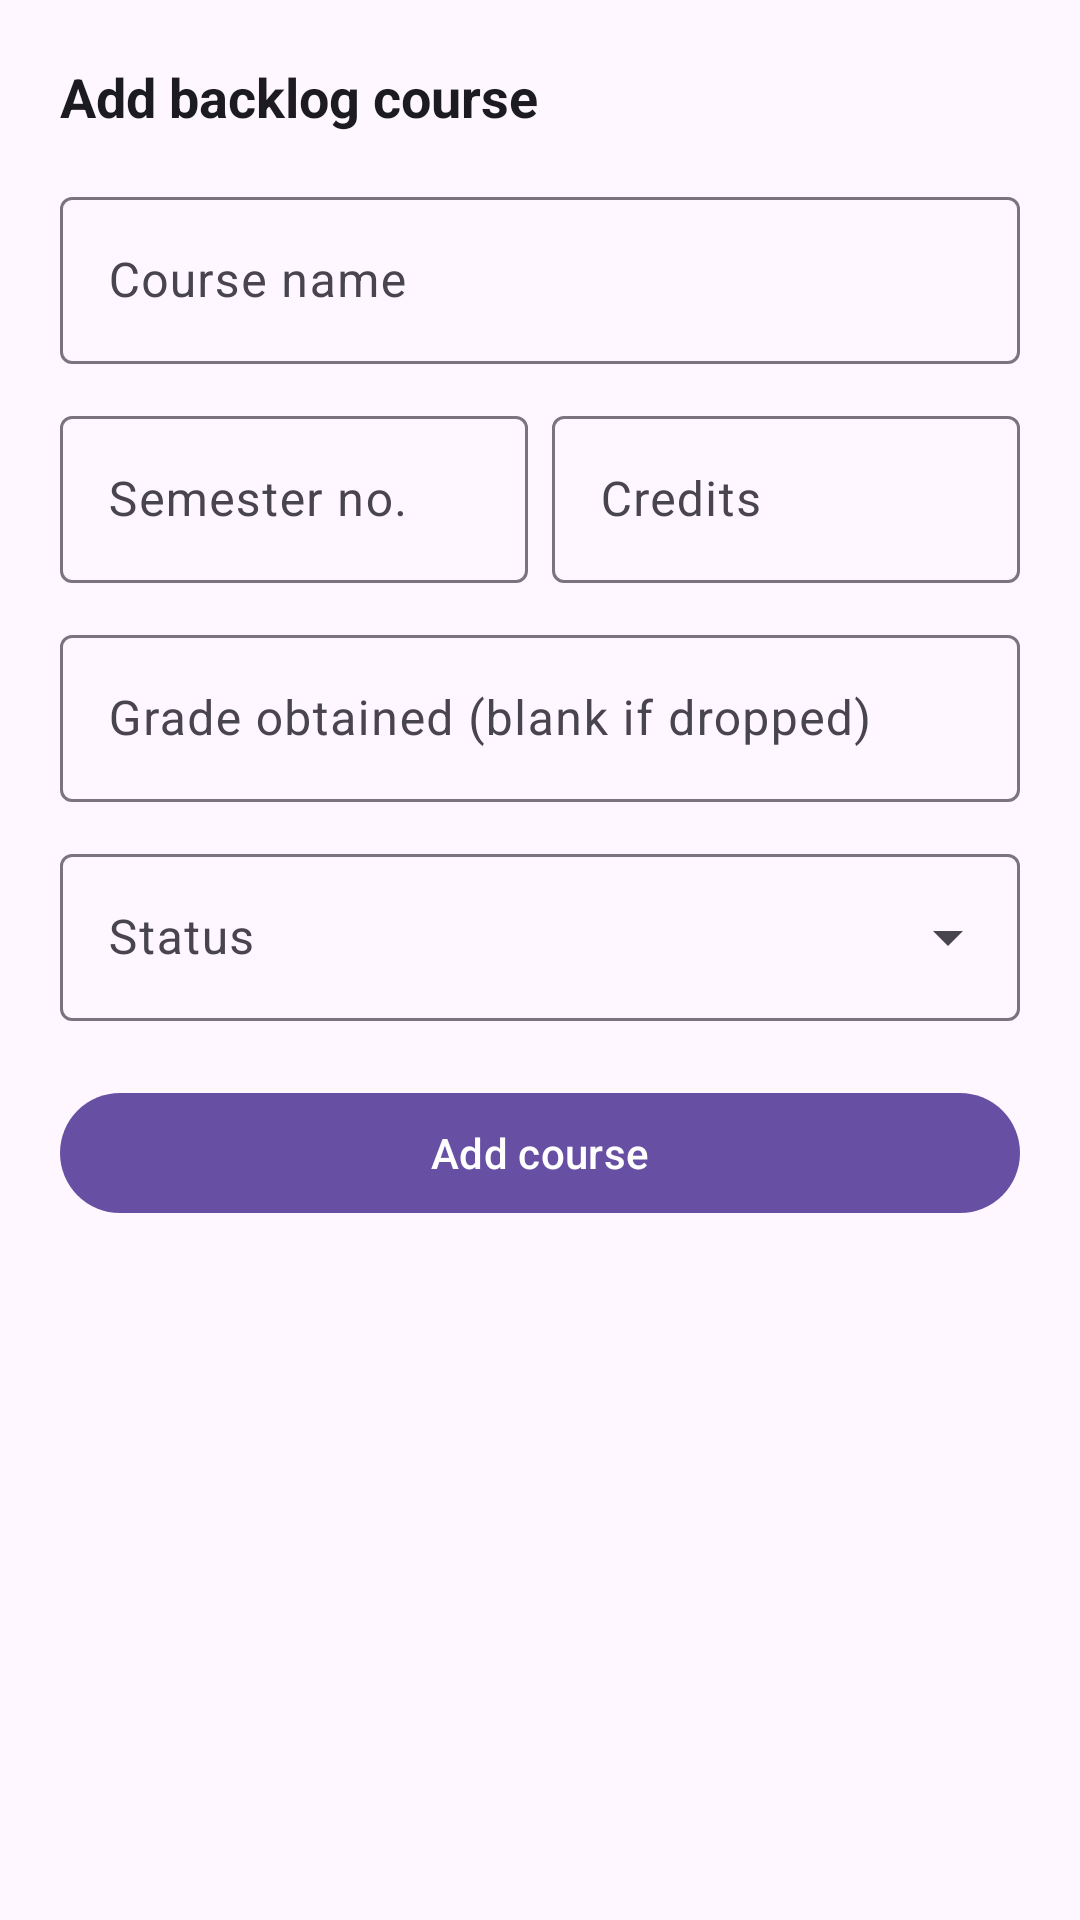

The Android layout XML behind this screen, and the referenced resources:
<!-- AndroidManifest.xml: application theme Theme.CGPACalculator -->
<!-- res/layout/sheet_add_backlog.xml -->
<?xml version="1.0" encoding="utf-8"?>
<LinearLayout
    xmlns:android="http://schemas.android.com/apk/res/android"
    xmlns:app="http://schemas.android.com/apk/res-auto"
    android:layout_width="match_parent"
    android:layout_height="wrap_content"
    android:orientation="vertical"
    android:padding="20dp">

    <TextView
        android:layout_width="wrap_content"
        android:layout_height="wrap_content"
        android:text="Add backlog course"
        android:textSize="18sp"
        android:textStyle="bold"
        android:textColor="?attr/colorOnSurface"
        android:layout_marginBottom="16dp" />

    <com.google.android.material.textfield.TextInputLayout
        android:layout_width="match_parent"
        android:layout_height="wrap_content"
        android:hint="Course name"
        android:layout_marginBottom="12dp"
        style="@style/Widget.Material3.TextInputLayout.OutlinedBox">
        <com.google.android.material.textfield.TextInputEditText
            android:id="@+id/etBacklogCourseName"
            android:layout_width="match_parent"
            android:layout_height="wrap_content"
            android:inputType="textCapWords" />
    </com.google.android.material.textfield.TextInputLayout>

    <LinearLayout
        android:layout_width="match_parent"
        android:layout_height="wrap_content"
        android:orientation="horizontal"
        android:layout_marginBottom="12dp">
        <com.google.android.material.textfield.TextInputLayout
            android:layout_width="0dp"
            android:layout_height="wrap_content"
            android:layout_weight="1"
            android:hint="Semester no."
            android:layout_marginEnd="8dp"
            style="@style/Widget.Material3.TextInputLayout.OutlinedBox">
            <com.google.android.material.textfield.TextInputEditText
                android:id="@+id/etBacklogSemester"
                android:layout_width="match_parent"
                android:layout_height="wrap_content"
                android:inputType="number" />
        </com.google.android.material.textfield.TextInputLayout>
        <com.google.android.material.textfield.TextInputLayout
            android:layout_width="0dp"
            android:layout_height="wrap_content"
            android:layout_weight="1"
            android:hint="Credits"
            style="@style/Widget.Material3.TextInputLayout.OutlinedBox">
            <com.google.android.material.textfield.TextInputEditText
                android:id="@+id/etBacklogCredits"
                android:layout_width="match_parent"
                android:layout_height="wrap_content"
                android:inputType="number" />
        </com.google.android.material.textfield.TextInputLayout>
    </LinearLayout>

    <com.google.android.material.textfield.TextInputLayout
        android:layout_width="match_parent"
        android:layout_height="wrap_content"
        android:hint="Grade obtained (blank if dropped)"
        android:layout_marginBottom="12dp"
        style="@style/Widget.Material3.TextInputLayout.OutlinedBox">
        <com.google.android.material.textfield.TextInputEditText
            android:id="@+id/etBacklogGrade"
            android:layout_width="match_parent"
            android:layout_height="wrap_content"
            android:inputType="numberDecimal" />
    </com.google.android.material.textfield.TextInputLayout>

    <com.google.android.material.textfield.TextInputLayout
        android:layout_width="match_parent"
        android:layout_height="wrap_content"
        android:hint="Status"
        android:layout_marginBottom="20dp"
        style="@style/Widget.Material3.TextInputLayout.OutlinedBox.ExposedDropdownMenu">
        <AutoCompleteTextView
            android:id="@+id/dropBacklogStatus"
            android:layout_width="match_parent"
            android:layout_height="wrap_content"
            android:focusable="false"
            android:inputType="none" />
    </com.google.android.material.textfield.TextInputLayout>

    <com.google.android.material.button.MaterialButton
        android:id="@+id/btnAddBacklogConfirm"
        android:layout_width="match_parent"
        android:layout_height="wrap_content"
        android:text="Add course"
        style="@style/Widget.Material3.Button" />

</LinearLayout>
<!-- resources referenced by this layout -->
<resources>
  <style name="Theme.CGPACalculator" parent="Base.Theme.CGPACalculator" />
  <style name="Base.Theme.CGPACalculator" parent="Theme.Material3.Light.NoActionBar">
          
          <item name="colorPrimary">@color/colorPrimary</item>
          <item name="colorOnSurface">@color/colorOnSurface</item>
      </style>
  <color name="colorPrimary">#6750A4</color>
  <color name="colorOnSurface">#1C1B1F</color>
</resources>
